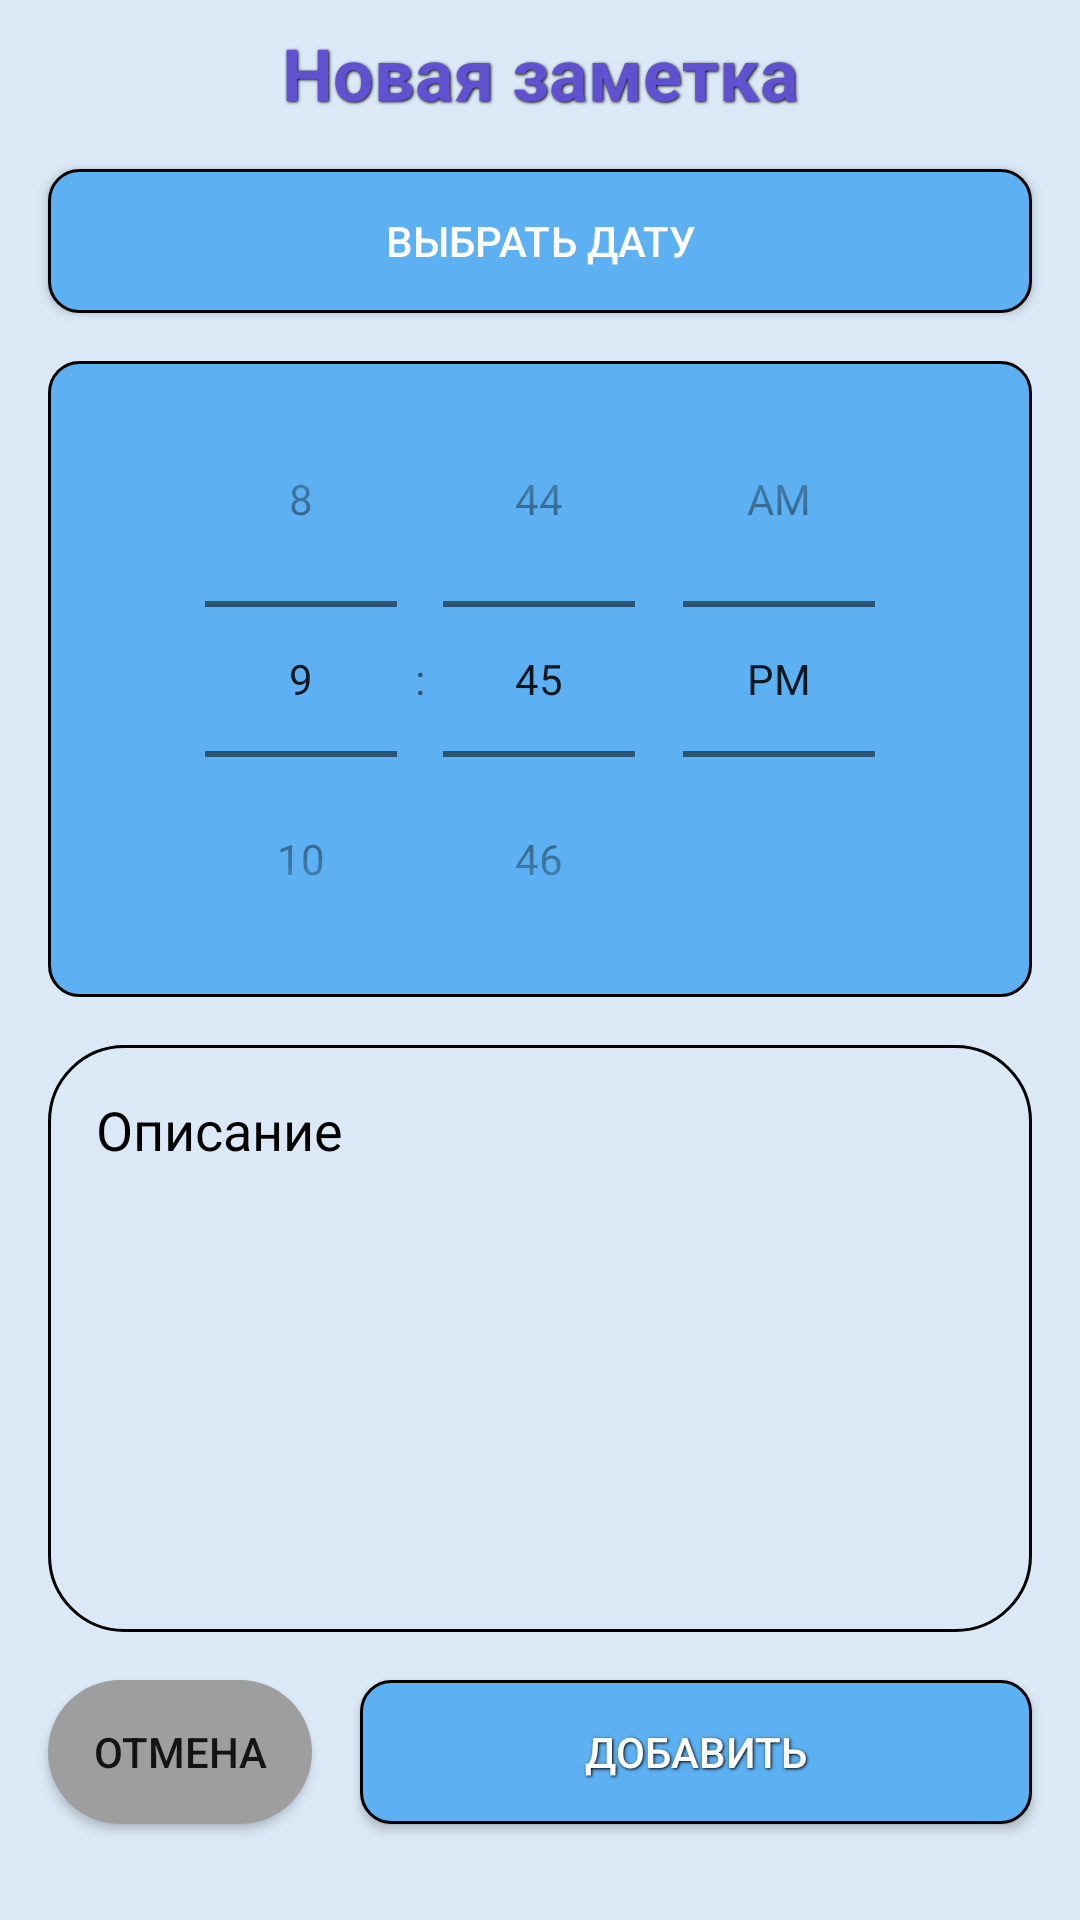

Reconstruct the res/layout file that produces this screen, plus the resources it refers to.
<!-- AndroidManifest.xml: application theme Theme.AlarmClock -->
<!-- res/layout/fragment_set_time.xml -->
<?xml version="1.0" encoding="utf-8"?>
<androidx.constraintlayout.widget.ConstraintLayout xmlns:android="http://schemas.android.com/apk/res/android"
    xmlns:app="http://schemas.android.com/apk/res-auto"
    xmlns:tools="http://schemas.android.com/tools"
    android:id="@+id/frameLayout2"
    android:layout_width="match_parent"
    android:layout_height="match_parent"
    android:background="@color/background"
    tools:context=".presentation.fragments.AddNoteFragment">


    

    <DatePicker
        android:id="@+id/datePicker"
        android:layout_width="match_parent"
        android:layout_height="wrap_content"
        android:layout_marginStart="@dimen/spaceMedium"
        android:layout_marginTop="@dimen/spaceMedium"
        android:layout_marginEnd="@dimen/spaceMedium"
        android:visibility="gone"
        android:background="@drawable/textview_border_item"
        android:calendarViewShown="false"
        android:datePickerMode="spinner"
        android:hapticFeedbackEnabled="true"
        android:theme="@style/MyDatePicker"
        app:layout_constraintEnd_toEndOf="parent"
        app:layout_constraintStart_toStartOf="parent"
        app:layout_constraintTop_toBottomOf="@id/showDatePickerButton" />

    <TimePicker
        android:id="@+id/timePicker"
        android:layout_width="@dimen/spaceDefault"
        android:layout_height="wrap_content"
        android:layout_marginStart="@dimen/spaceMedium"
        android:layout_marginTop="@dimen/spaceMedium"
        android:layout_marginEnd="@dimen/spaceMedium"
        android:background="@drawable/textview_border_item"
        android:theme="@style/MyDatePicker"
        android:timePickerMode="spinner"
        app:layout_constraintEnd_toEndOf="parent"
        app:layout_constraintHorizontal_bias="0.496"
        app:layout_constraintStart_toStartOf="parent"
        app:layout_constraintTop_toBottomOf="@+id/datePicker" />

    <TextView
        android:id="@+id/textView"
        style="@style/TextViewPrimary"
        android:layout_width="@dimen/spaceDefault"
        android:layout_height="wrap_content"
        android:gravity="center"
        android:paddingTop="@dimen/spaceSmall"
        android:paddingBottom="@dimen/spaceSmall"
        android:text="@string/new_note"
        android:textColor="@color/rec_item"
        android:textSize="24sp"
        android:textStyle="bold"
        app:layout_constraintEnd_toEndOf="parent"
        app:layout_constraintStart_toStartOf="parent"
        app:layout_constraintTop_toTopOf="parent" />

    <Button
        android:id="@+id/addButton"
        style="@style/TextViewPrimary"
        android:layout_width="@dimen/spaceDefault"
        android:layout_height="wrap_content"
        android:layout_marginStart="@dimen/spaceMedium"
        android:background="@drawable/textview_border_item"
        android:text="@string/add"
        android:textColor="@color/white"
        app:layout_constraintBottom_toBottomOf="@+id/cancelButton"
        app:layout_constraintEnd_toEndOf="@+id/descriptionEditText"
        app:layout_constraintStart_toEndOf="@+id/cancelButton"
        app:layout_constraintTop_toTopOf="@+id/cancelButton" />

    <Button
        android:id="@+id/cancelButton"
        android:layout_width="wrap_content"
        android:layout_height="wrap_content"
        android:layout_marginBottom="@dimen/spaceLarge"
        android:background="@drawable/textview_border_cancel_button"
        android:text="@string/cancel"
        app:layout_constraintBottom_toBottomOf="parent"
        app:layout_constraintStart_toStartOf="@+id/descriptionEditText" />

    <EditText
        android:id="@+id/descriptionEditText"
        android:layout_width="@dimen/spaceDefault"
        android:layout_height="@dimen/spaceDefault"
        android:layout_marginTop="@dimen/spaceMedium"
        android:layout_marginBottom="@dimen/spaceMedium"
        android:background="@drawable/textview_border_floating_button"
        android:ems="10"
        android:gravity="start"
        android:hint="@string/description"
        android:padding="@dimen/spaceMedium"
        android:inputType="textMultiLine"
        android:textColor="@color/black"
        android:textColorHint="@color/black"
        android:maxLines="10"
        android:scrollbars="vertical"
        app:layout_constraintBottom_toTopOf="@+id/cancelButton"
        app:layout_constraintEnd_toEndOf="@+id/timePicker"
        app:layout_constraintStart_toStartOf="@+id/timePicker"
        app:layout_constraintTop_toBottomOf="@+id/timePicker" />

    <Button
        android:id="@+id/showDatePickerButton"
        android:layout_width="match_parent"
        android:layout_height="wrap_content"
        android:layout_marginStart="@dimen/spaceMedium"
        android:layout_marginTop="@dimen/spaceSmall"
        android:layout_marginEnd="@dimen/spaceMedium"
        android:background="@drawable/textview_border_item"
        android:text="@string/choice_date"
        android:textColor="@color/white"
        app:layout_constraintEnd_toEndOf="parent"
        app:layout_constraintStart_toStartOf="parent"
        app:layout_constraintTop_toBottomOf="@id/textView" />

</androidx.constraintlayout.widget.ConstraintLayout>
<!-- resources referenced by this layout -->
<resources>
  <color name="background">#FFdbe9f6</color>
  <color name="black">#FF000000</color>
  <color name="rec_item">#FF6051d0</color>
  <color name="white">#FFFFFFFF</color>
  <dimen name="spaceDefault">0dp</dimen>
  <dimen name="spaceLarge">32dp</dimen>
  <dimen name="spaceMedium">16dp</dimen>
  <dimen name="spaceSmall">8dp</dimen>
  <!-- drawable textview_border_cancel_button (drawable) -->
  <?xml version="1.0" encoding="utf-8"?>
  
  
  <shape xmlns:android="http://schemas.android.com/apk/res/android" android:shape="rectangle" >
      <solid android:color="#9E9E9E" />
      <corners android:radius="25dp"/>
  
  </shape>
  <!-- drawable textview_border_floating_button (drawable) -->
  <?xml version="1.0" encoding="utf-8"?>
  
  
  <shape xmlns:android="http://schemas.android.com/apk/res/android" android:shape="rectangle" >
      <solid android:color="@color/background" />
      <corners android:radius="25dp"/>
      <stroke android:width="1dip" android:color="@color/black"/>
  </shape>
  <!-- drawable textview_border_item (drawable) -->
  <?xml version="1.0" encoding="utf-8"?>
  
  
  <shape xmlns:android="http://schemas.android.com/apk/res/android" android:shape="rectangle" >
      <solid android:color="#5DB0F1" />
      <corners android:radius="10dp"/>
      <stroke android:width="1dip" android:color="@color/black"/>
  </shape>
  <string name="add">Добавить</string>
  <string name="cancel">Отмена</string>
  <string name="choice_date">Выбрать дату</string>
  <string name="description">Описание</string>
  <string name="new_note">Новая заметка</string>
  <style name="TextViewPrimary">
          <item name="android:shadowColor">@color/black</item>
          <item name="android:shadowRadius">2</item>
          <item name="android:shadowDx">1</item>
          <item name="android:shadowDy">1</item>
      </style>
  <style name="Theme.AlarmClock" parent="Theme.AppCompat.DayNight.NoActionBar">
          
          <item name="colorPrimary">@color/purple_500</item>
          <item name="colorPrimaryVariant">@color/purple_700</item>
          <item name="colorOnPrimary">@color/white</item>
          
          <item name="colorSecondary">@color/teal_200</item>
          <item name="colorSecondaryVariant">@color/teal_700</item>
          <item name="colorOnSecondary">@color/black</item>
          
          <item name="android:statusBarColor">?attr/colorPrimaryVariant</item>
          
      </style>
  <color name="purple_500">#FF6200EE</color>
  <color name="purple_700">#FF3700B3</color>
  <color name="teal_200">#FF03DAC5</color>
  <color name="teal_700">#FF018786</color>
</resources>
